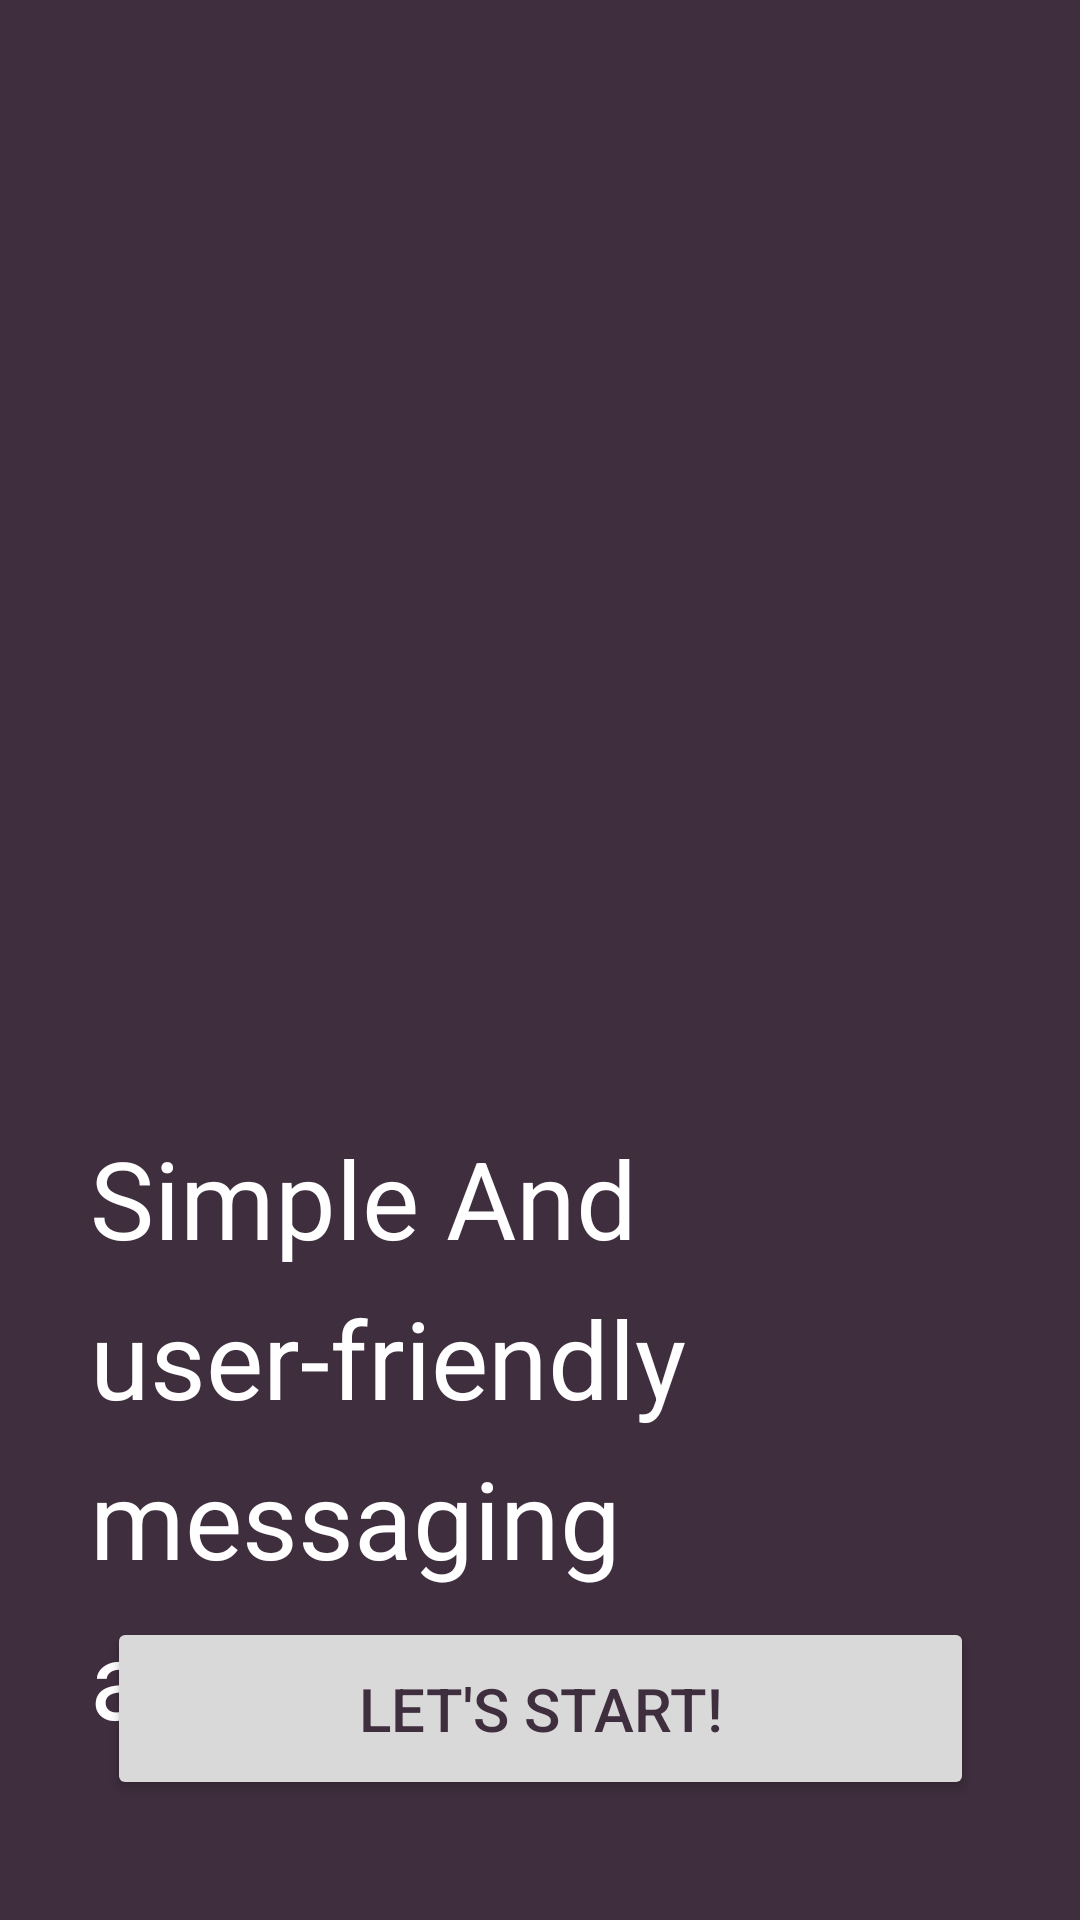

The Android layout XML behind this screen, and the referenced resources:
<!-- AndroidManifest.xml: application theme Theme.ChatCraftMVVM -->
<!-- res/layout/fragment_first_screen.xml -->
<?xml version="1.0" encoding="utf-8"?>
<layout
    xmlns:android="http://schemas.android.com/apk/res/android"
    xmlns:app="http://schemas.android.com/apk/res-auto"
    xmlns:tools="http://schemas.android.com/tools">
<androidx.constraintlayout.widget.ConstraintLayout
    android:layout_width="match_parent"
    android:layout_height="match_parent"
    tools:context=".ui.FirstScreen"
    android:background="@color/background_color">


    <androidx.constraintlayout.widget.ConstraintLayout
        android:id="@+id/constraintLayout"
        android:layout_width="match_parent"
        android:layout_height="wrap_content"
        android:layout_marginTop="75dp"
        app:layout_constraintEnd_toEndOf="parent"
        app:layout_constraintStart_toStartOf="parent"
        app:layout_constraintTop_toTopOf="parent">

        <ImageView
            android:id="@+id/imageView"
            android:layout_width="300dp"
            android:layout_height="250dp"
            android:layout_marginStart="30dp"
            app:layout_constraintBottom_toBottomOf="parent"
            app:layout_constraintStart_toStartOf="parent"
            app:layout_constraintTop_toTopOf="parent"
            app:srcCompat="@drawable/img_giris" />
    </androidx.constraintlayout.widget.ConstraintLayout>

    <androidx.constraintlayout.widget.ConstraintLayout
        android:id="@+id/constraintLayout2"
        android:layout_width="match_parent"
        android:layout_height="0dp"
        app:layout_constraintBottom_toBottomOf="parent"
        app:layout_constraintEnd_toEndOf="parent"
        app:layout_constraintStart_toStartOf="parent"
        app:layout_constraintTop_toBottomOf="@+id/constraintLayout">

        <TextView
            android:id="@+id/textView"
            android:layout_width="wrap_content"
            android:layout_height="wrap_content"
            android:layout_marginStart="30dp"
            android:layout_marginTop="50dp"
            android:text="Simple And"
            android:textColor="@color/white"
            android:textSize="36sp"
            app:layout_constraintStart_toStartOf="parent"
            app:layout_constraintTop_toTopOf="parent" />

        <TextView
            android:id="@+id/textView2"
            android:layout_width="wrap_content"
            android:layout_height="wrap_content"
            android:layout_marginStart="30dp"
            android:layout_marginTop="5dp"
            android:text="user-friendly"
            android:textColor="@color/white"
            android:textSize="36sp"
            app:layout_constraintStart_toStartOf="parent"
            app:layout_constraintTop_toBottomOf="@+id/textView" />

        <TextView
            android:id="@+id/textView3"
            android:layout_width="wrap_content"
            android:layout_height="wrap_content"
            android:layout_marginStart="30dp"
            android:layout_marginTop="5dp"
            android:text="messaging"
            android:textColor="@color/white"
            android:textSize="36sp"
            app:layout_constraintStart_toStartOf="parent"
            app:layout_constraintTop_toBottomOf="@+id/textView2" />

        <TextView
            android:id="@+id/textView4"
            android:layout_width="wrap_content"
            android:layout_height="wrap_content"
            android:layout_marginStart="30dp"
            android:layout_marginTop="5dp"
            android:text="application"
            android:textColor="@color/white"
            android:textSize="36sp"
            app:layout_constraintStart_toStartOf="parent"
            app:layout_constraintTop_toBottomOf="@+id/textView3" />

        <Button
            android:id="@+id/FirstButton"
            android:layout_width="289dp"
            android:layout_height="61dp"
            android:layout_marginBottom="40dp"
            android:backgroundTint="#D9D9D9"
            android:text="Let's Start!"
            android:textColor="@color/background_color"
            android:textSize="20sp"
            app:layout_constraintBottom_toBottomOf="parent"
            app:layout_constraintEnd_toEndOf="parent"
            app:layout_constraintStart_toStartOf="parent" />
    </androidx.constraintlayout.widget.ConstraintLayout>

</androidx.constraintlayout.widget.ConstraintLayout>
</layout>
<!-- resources referenced by this layout -->
<resources>
  <color name="background_color">#3F2E3E</color>
  <color name="white">#FFFFFFFF</color>
  <style name="Theme.ChatCraftMVVM" parent="Base.Theme.ChatCraftMVVM" />
  <style name="Base.Theme.ChatCraftMVVM" parent="Theme.Material3.DayNight.NoActionBar">
          
          
      </style>
</resources>
